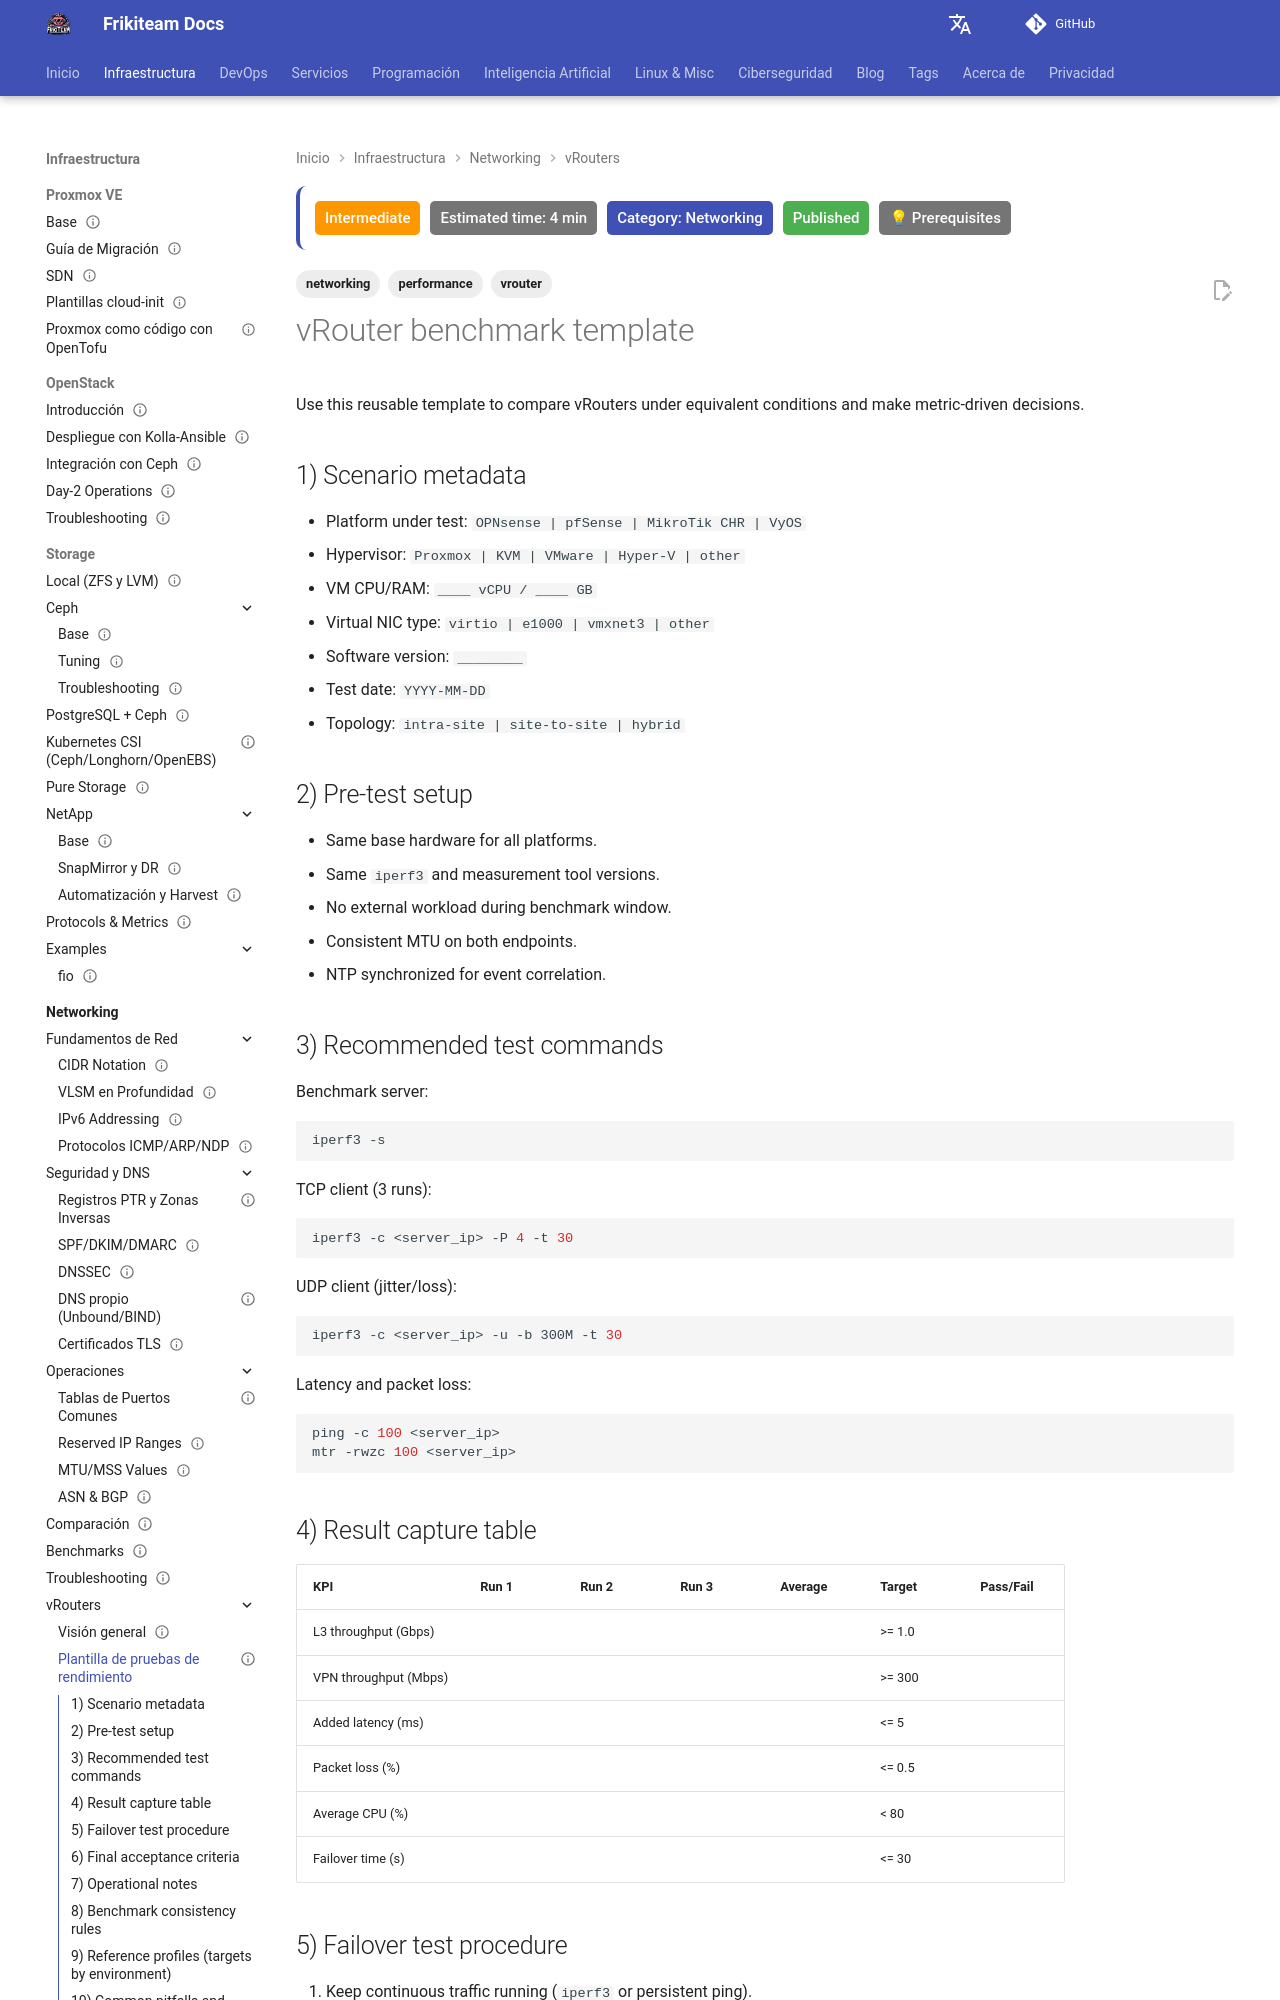

repository: rasty94/Frikiteam-docs · page: en/doc/networking/vrouter_benchmark_template/index.html · generator: mkdocs

---
title: "vRouter benchmark template"
description: "Reusable template to measure performance and stability on OPNsense, pfSense, MikroTik CHR and VyOS"
tags: ['networking', 'performance', 'vrouter']
category: Networking
updated: 2026-10-11
last_reviewed: 2026-10-11
difficulty: intermediate
status: published
estimated_time: 4 min
prerequisites:
  - "Networking fundamentals"
  - "Basic virtualization knowledge"
---

# vRouter benchmark template

Use this reusable template to compare vRouters under equivalent conditions and make metric-driven decisions.

## 1) Scenario metadata

- Platform under test: `OPNsense | pfSense | MikroTik CHR | VyOS`
- Hypervisor: `Proxmox | KVM | VMware | Hyper-V | other`
- VM CPU/RAM: `____ vCPU / ____ GB`
- Virtual NIC type: `virtio | e1000 | vmxnet3 | other`
- Software version: `________`
- Test date: `YYYY-MM-DD`
- Topology: `intra-site | site-to-site | hybrid`

## 2) Pre-test setup

- Same base hardware for all platforms.
- Same `iperf3` and measurement tool versions.
- No external workload during benchmark window.
- Consistent MTU on both endpoints.
- NTP synchronized for event correlation.

## 3) Recommended test commands

Benchmark server:

```bash
iperf3 -s
```

TCP client (3 runs):

```bash
iperf3 -c <server_ip> -P 4 -t 30
```

UDP client (jitter/loss):

```bash
iperf3 -c <server_ip> -u -b 300M -t 30
```

Latency and packet loss:

```bash
ping -c 100 <server_ip>
mtr -rwzc 100 <server_ip>
```

## 4) Result capture table

| KPI | Run 1 | Run 2 | Run 3 | Average | Target | Pass/Fail |
| --- | ----- | ----- | ----- | ------- | ------ | --------- |
| L3 throughput (Gbps) | | | | | >= 1.0 | |
| VPN throughput (Mbps) | | | | | >= 300 | |
| Added latency (ms) | | | | | <= 5 | |
| Packet loss (%) | | | | | <= 0.5 | |
| Average CPU (%) | | | | | < 80 | |
| Failover time (s) | | | | | <= 30 | |

## 5) Failover test procedure

1. Keep continuous traffic running (`iperf3` or persistent ping).
2. Force primary link or peer failure.
3. Measure time until stable recovery.
4. Repeat 3 times and compute average.
